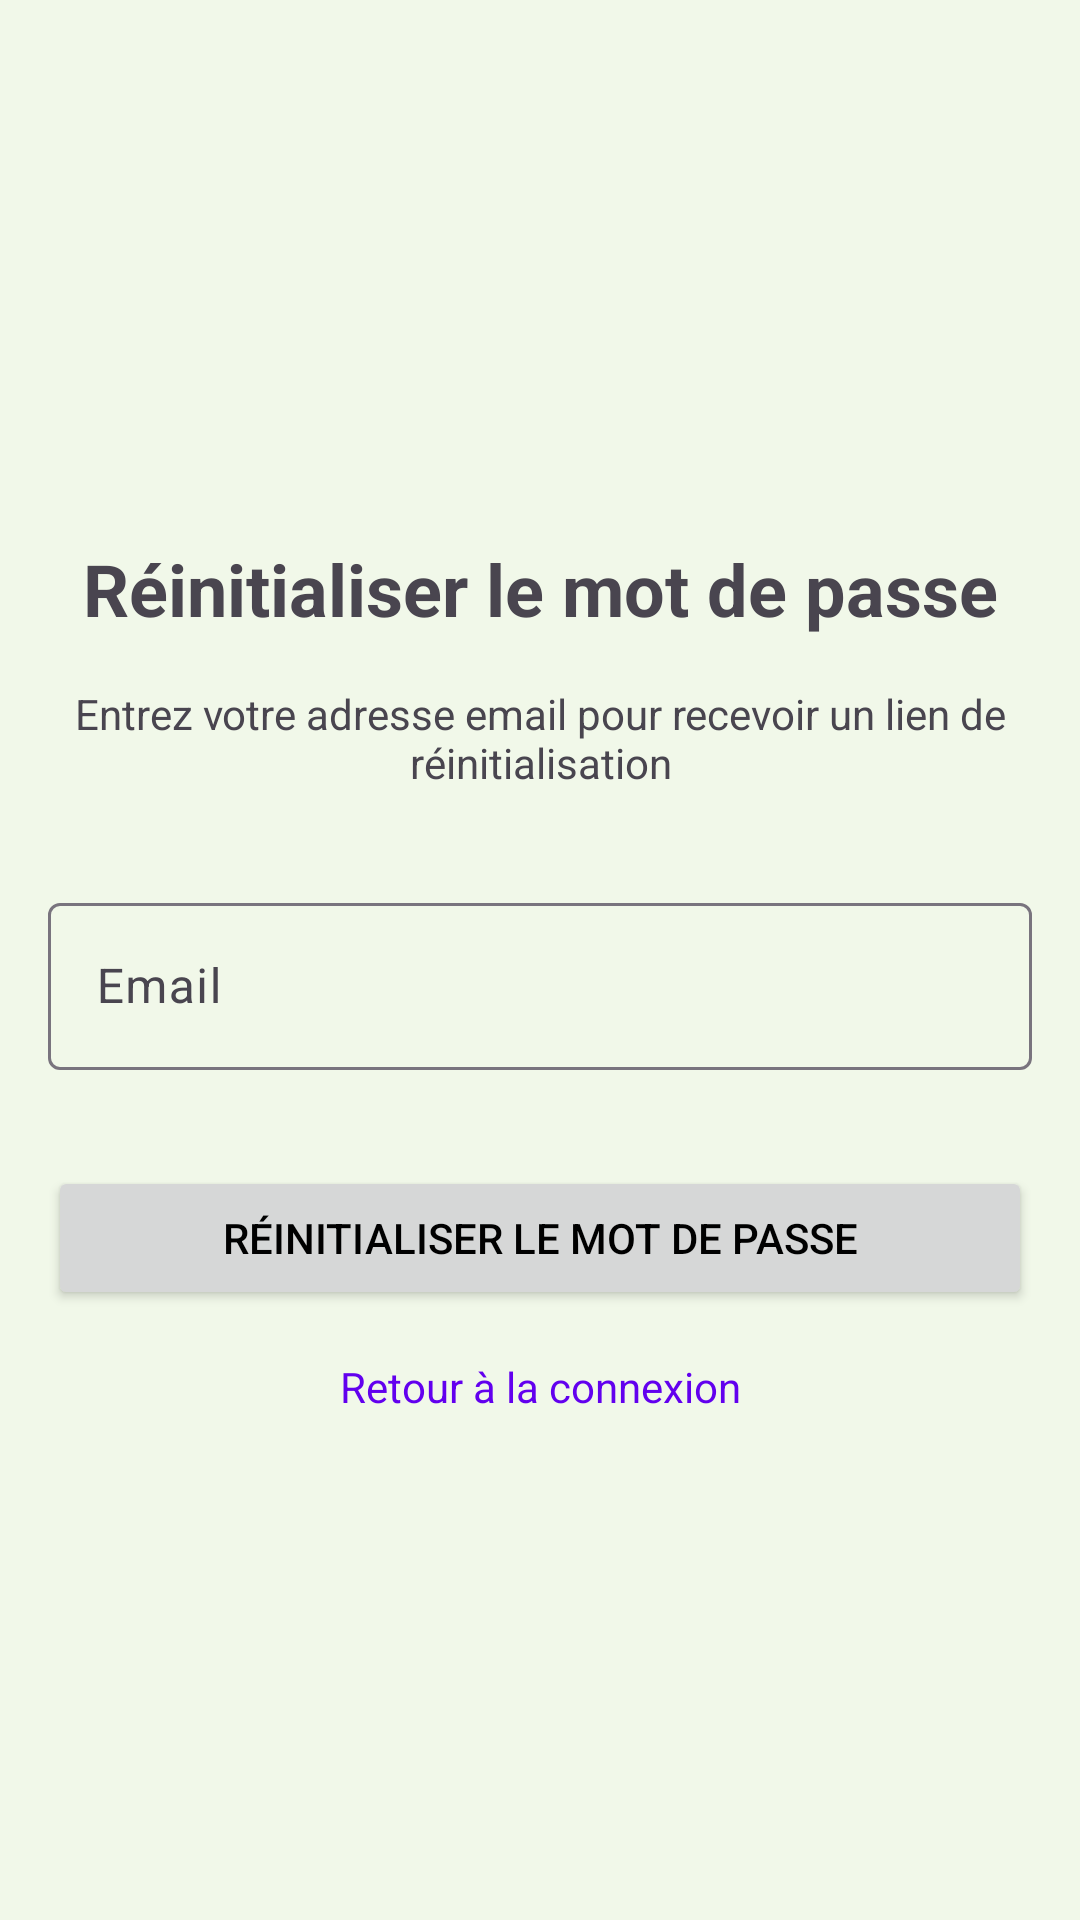

Write the Android layout XML for this screen, with the resource values it uses.
<!-- AndroidManifest.xml: activity theme Theme.PowerHome.NoActionBar -->
<!-- res/layout/activity_forgot_password.xml -->
<?xml version="1.0" encoding="utf-8"?>
<androidx.constraintlayout.widget.ConstraintLayout
    xmlns:android="http://schemas.android.com/apk/res/android"
    xmlns:app="http://schemas.android.com/apk/res-auto"
    xmlns:tools="http://schemas.android.com/tools"
    android:layout_width="match_parent"
    android:layout_height="match_parent"
    android:padding="16dp"
    tools:context=".ui.auth.ForgotPasswordActivity">

    <ImageView
        android:id="@+id/ivLogo"
        android:layout_width="100dp"
        android:layout_height="100dp"
        android:layout_marginTop="48dp"
        android:src="@mipmap/ic_launcher_custom_round"
        android:contentDescription="@string/app_logo"
        app:layout_constraintEnd_toEndOf="parent"
        app:layout_constraintStart_toStartOf="parent"
        app:layout_constraintTop_toTopOf="parent" />

    <TextView
        android:id="@+id/tvTitle"
        android:layout_width="wrap_content"
        android:layout_height="wrap_content"
        android:layout_marginTop="16dp"
        android:text="@string/reset_password"
        android:textSize="24sp"
        android:textStyle="bold"
        app:layout_constraintEnd_toEndOf="parent"
        app:layout_constraintStart_toStartOf="parent"
        app:layout_constraintTop_toBottomOf="@+id/ivLogo" />

    <TextView
        android:id="@+id/tvInstructions"
        android:layout_width="0dp"
        android:layout_height="wrap_content"
        android:layout_marginTop="16dp"
        android:text="@string/reset_instructions"
        android:textAlignment="center"
        app:layout_constraintEnd_toEndOf="parent"
        app:layout_constraintStart_toStartOf="parent"
        app:layout_constraintTop_toBottomOf="@+id/tvTitle" />

    <com.google.android.material.textfield.TextInputLayout
        android:id="@+id/tilEmail"
        android:layout_width="0dp"
        android:layout_height="wrap_content"
        android:layout_marginTop="32dp"
        app:layout_constraintEnd_toEndOf="parent"
        app:layout_constraintStart_toStartOf="parent"
        app:layout_constraintTop_toBottomOf="@+id/tvInstructions">

        <com.google.android.material.textfield.TextInputEditText
            android:id="@+id/etEmail"
            android:layout_width="match_parent"
            android:layout_height="wrap_content"
            android:hint="@string/email"
            android:inputType="textEmailAddress" />

    </com.google.android.material.textfield.TextInputLayout>

    <Button
        android:id="@+id/btnReset"
        android:layout_width="0dp"
        android:layout_height="wrap_content"
        android:layout_marginTop="32dp"
        android:text="@string/reset_password"
        android:padding="12dp"
        app:layout_constraintEnd_toEndOf="parent"
        app:layout_constraintStart_toStartOf="parent"
        app:layout_constraintTop_toBottomOf="@+id/tilEmail" />

    <TextView
        android:id="@+id/tvLogin"
        android:layout_width="wrap_content"
        android:layout_height="wrap_content"
        android:layout_marginTop="16dp"
        android:text="@string/back_to_login"
        android:textColor="@color/design_default_color_primary"
        app:layout_constraintEnd_toEndOf="parent"
        app:layout_constraintStart_toStartOf="parent"
        app:layout_constraintTop_toBottomOf="@+id/btnReset" />

    <ProgressBar
        android:id="@+id/progressBar"
        style="?android:attr/progressBarStyle"
        android:layout_width="wrap_content"
        android:layout_height="wrap_content"
        android:visibility="gone"
        app:layout_constraintBottom_toBottomOf="parent"
        app:layout_constraintEnd_toEndOf="parent"
        app:layout_constraintStart_toStartOf="parent"
        app:layout_constraintTop_toTopOf="parent" />

</androidx.constraintlayout.widget.ConstraintLayout>
<!-- resources referenced by this layout -->
<resources>
  <!-- mipmap ic_launcher_custom_round (mipmap-anydpi-v26) -->
  <?xml version="1.0" encoding="utf-8"?>
  <adaptive-icon xmlns:android="http://schemas.android.com/apk/res/android">
      <background android:drawable="@drawable/ic_launcher_custom_background"/>
      <foreground android:drawable="@drawable/ic_launcher_custom_foreground"/>
  </adaptive-icon>
  <string name="app_logo">Logo de l\'application</string>
  <string name="back_to_login">Retour à la connexion</string>
  <string name="email">Email</string>
  <string name="reset_instructions">Entrez votre adresse email pour recevoir un lien de réinitialisation</string>
  <string name="reset_password">Réinitialiser le mot de passe</string>
  <style name="Theme.PowerHome.NoActionBar">
          <item name="windowActionBar">false</item>
          <item name="windowNoTitle">true</item>
          <item name="android:windowFullscreen">true</item>
      </style>
  <!-- drawable ic_launcher_custom_background (drawable) -->
  <?xml version="1.0" encoding="utf-8"?>
  <vector xmlns:android="http://schemas.android.com/apk/res/android"
      android:width="108dp"
      android:height="108dp"
      android:viewportWidth="108"
      android:viewportHeight="108">
      <path
          android:fillColor="@color/colorPrimary"
          android:pathData="M0,0h108v108h-108z" />
  </vector>
  <!-- drawable ic_launcher_custom_foreground (drawable) -->
  <vector xmlns:android="http://schemas.android.com/apk/res/android"
      android:width="108dp"
      android:height="108dp"
      android:viewportWidth="108"
      android:viewportHeight="108">
      <group android:scaleX="3"
             android:scaleY="3"
             android:translateX="30"
             android:translateY="30">
          <path
              android:fillColor="@android:color/white"
              android:pathData="M7,2v11h3v9l7,-12h-4l4,-8z"/>
      </group>
  </vector>
  <color name="colorPrimary">#4CAF50</color>
</resources>
